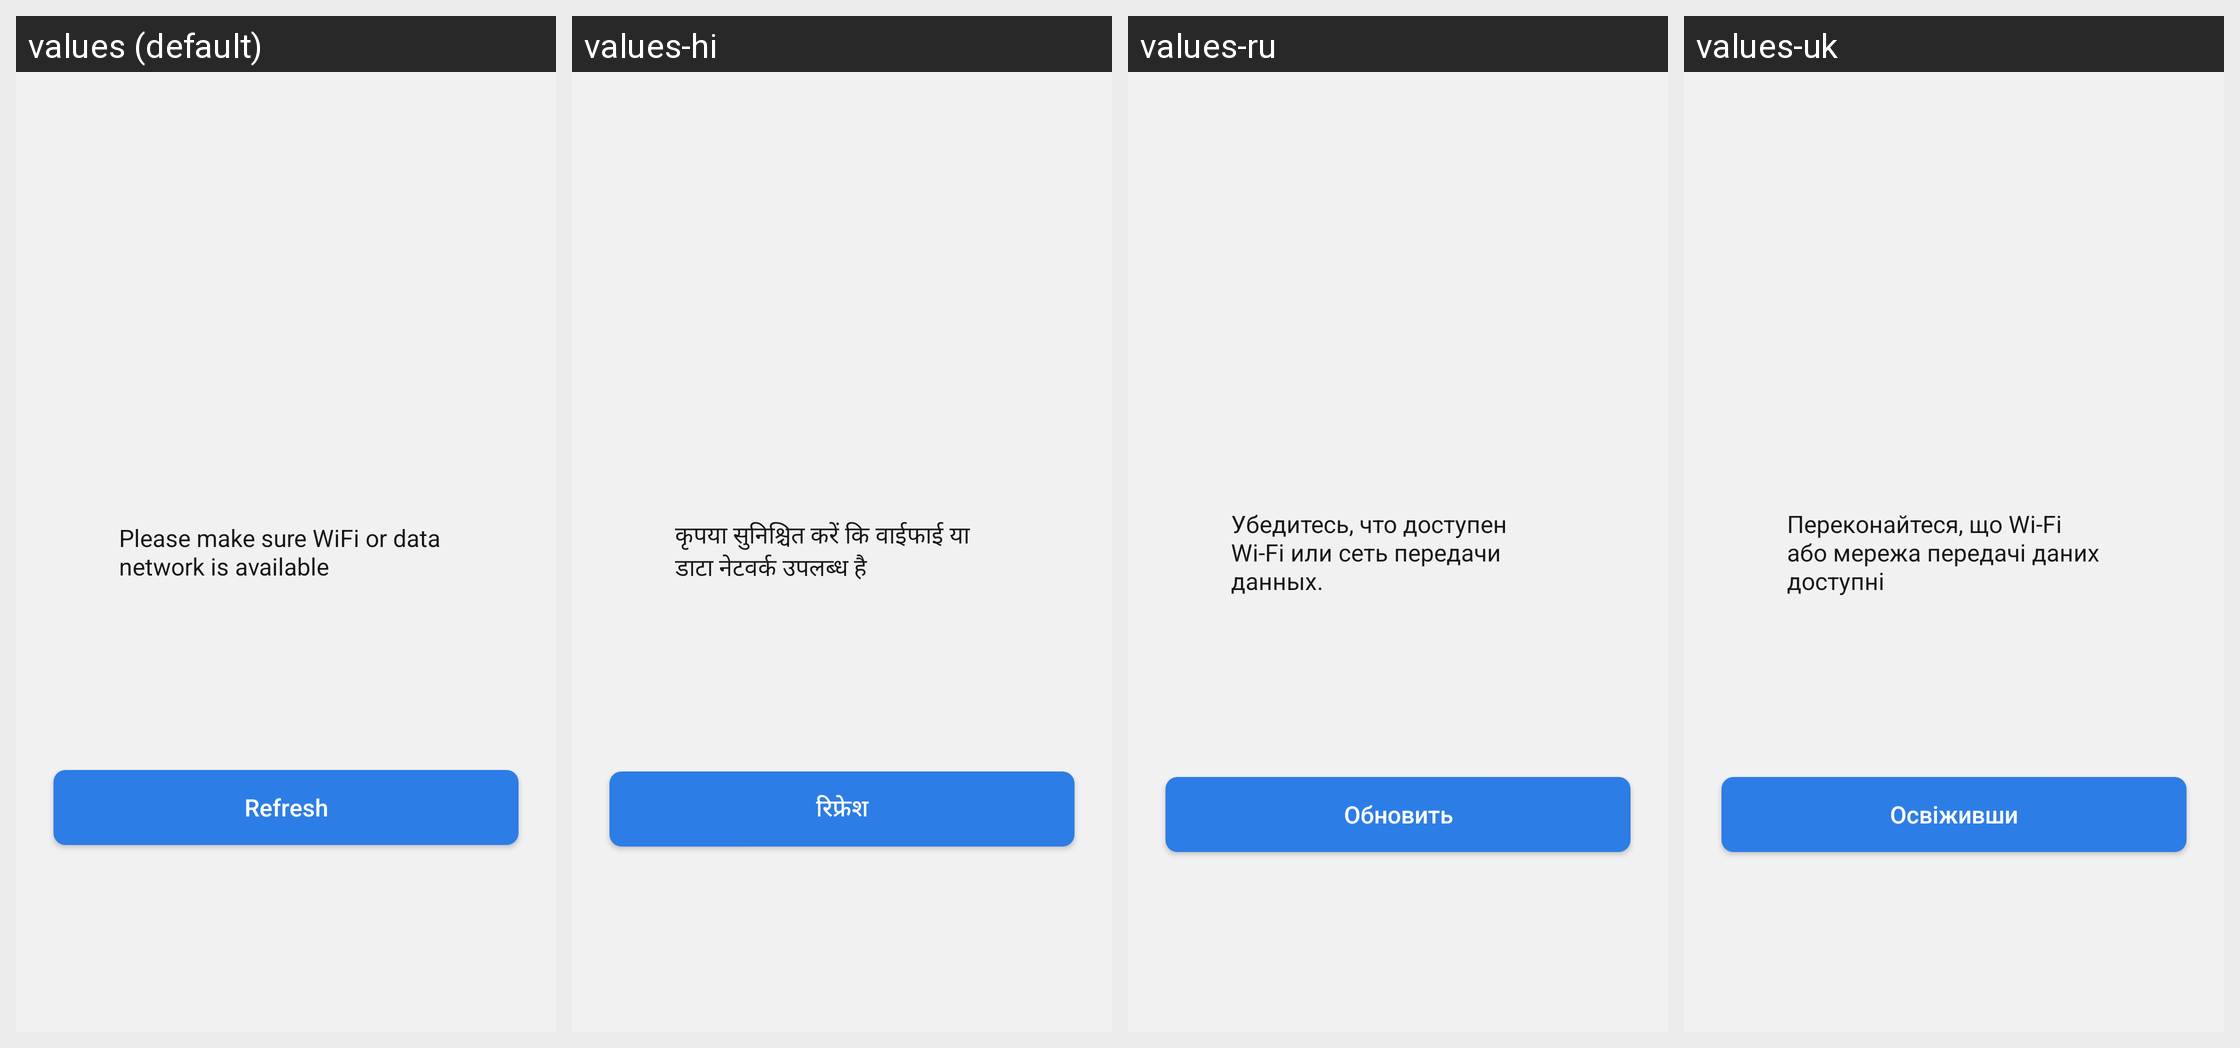

The same Android screen rendered under several of its app's locales, left to right. List the strings drawn on it with the default value and each locale's translation.
Android screen res/layout/layout_dial_center_offline.xml rendered under 4 locales, left to right: values (default), values-hi, values-ru, values-uk. Device: Nexus 5 (rendered at 1080×1920; each locale shown at half size, 540×960, under a caption strip naming it); theme Theme.ZhAppApplication.
Other locales in the repository, not shown: values-ar, values-de, values-es, values-fr, values-in, values-it, values-ja, values-ko, values-ms, values-pl, values-pt, values-th, values-tr, values-zh-rCN, values-zh-rHK, values-zh-rTW.
Strings drawn on this screen, with the default value and each locale's value (text and hints the layout hard-codes, and strings that could not be matched under every locale, appear in the picture but are not listed):

not_network_tips
  values: Please make sure WiFi or data network is available
  values-hi: कृपया सुनिश्चित करें कि वाईफाई या डाटा नेटवर्क उपलब्ध है
  values-ru: Убедитесь, что доступен Wi-Fi или сеть передачи данных.
  values-uk: Переконайтеся, що Wi-Fi або мережа передачі даних доступні

theme_center_dial_refresh_btn
  values: Refresh
  values-hi: रिफ्रेश
  values-ru: Обновить
  values-uk: Освіживши
